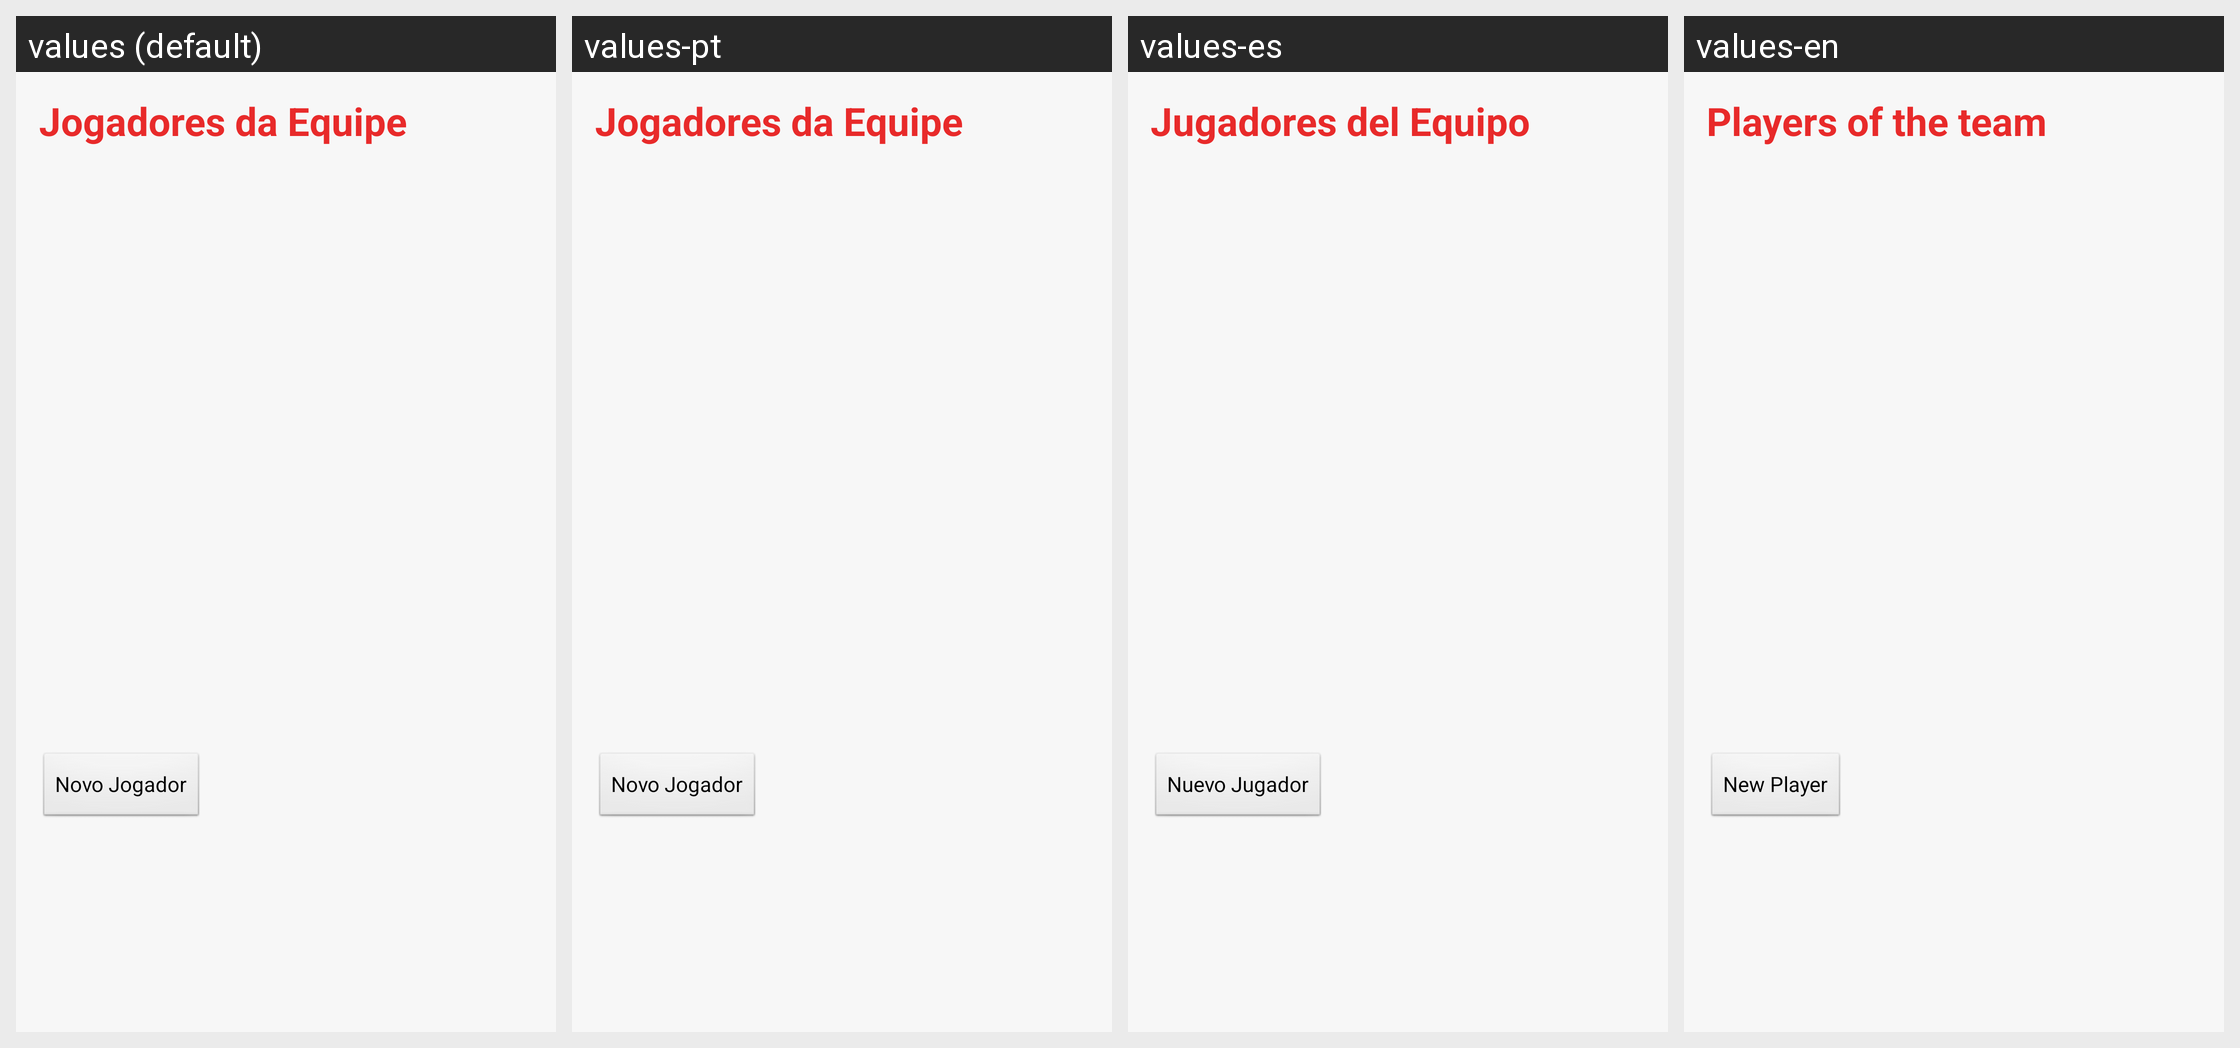

The Android screen above is rendered under several locales of the same app. Produce the string resources it draws, with the default and per-locale values.
Android screen res/layout/tela_menu_jog.xml rendered under 4 locales, left to right: values (default), values-pt, values-es, values-en. Device: Nexus 5 (rendered at 1080×1920; each locale shown at half size, 540×960, under a caption strip naming it); theme AppTheme.
Strings drawn on this screen, with the default value and each locale's value (text and hints the layout hard-codes, and strings that could not be matched under every locale, appear in the picture but are not listed):

TituloListaJogadores
  values: Jogadores da Equipe
  values-pt: Jogadores da Equipe
  values-es: Jugadores del Equipo
  values-en: Players of the team

btNovoJogador
  values: Novo Jogador
  values-pt: Novo Jogador
  values-es: Nuevo Jugador
  values-en: New Player
